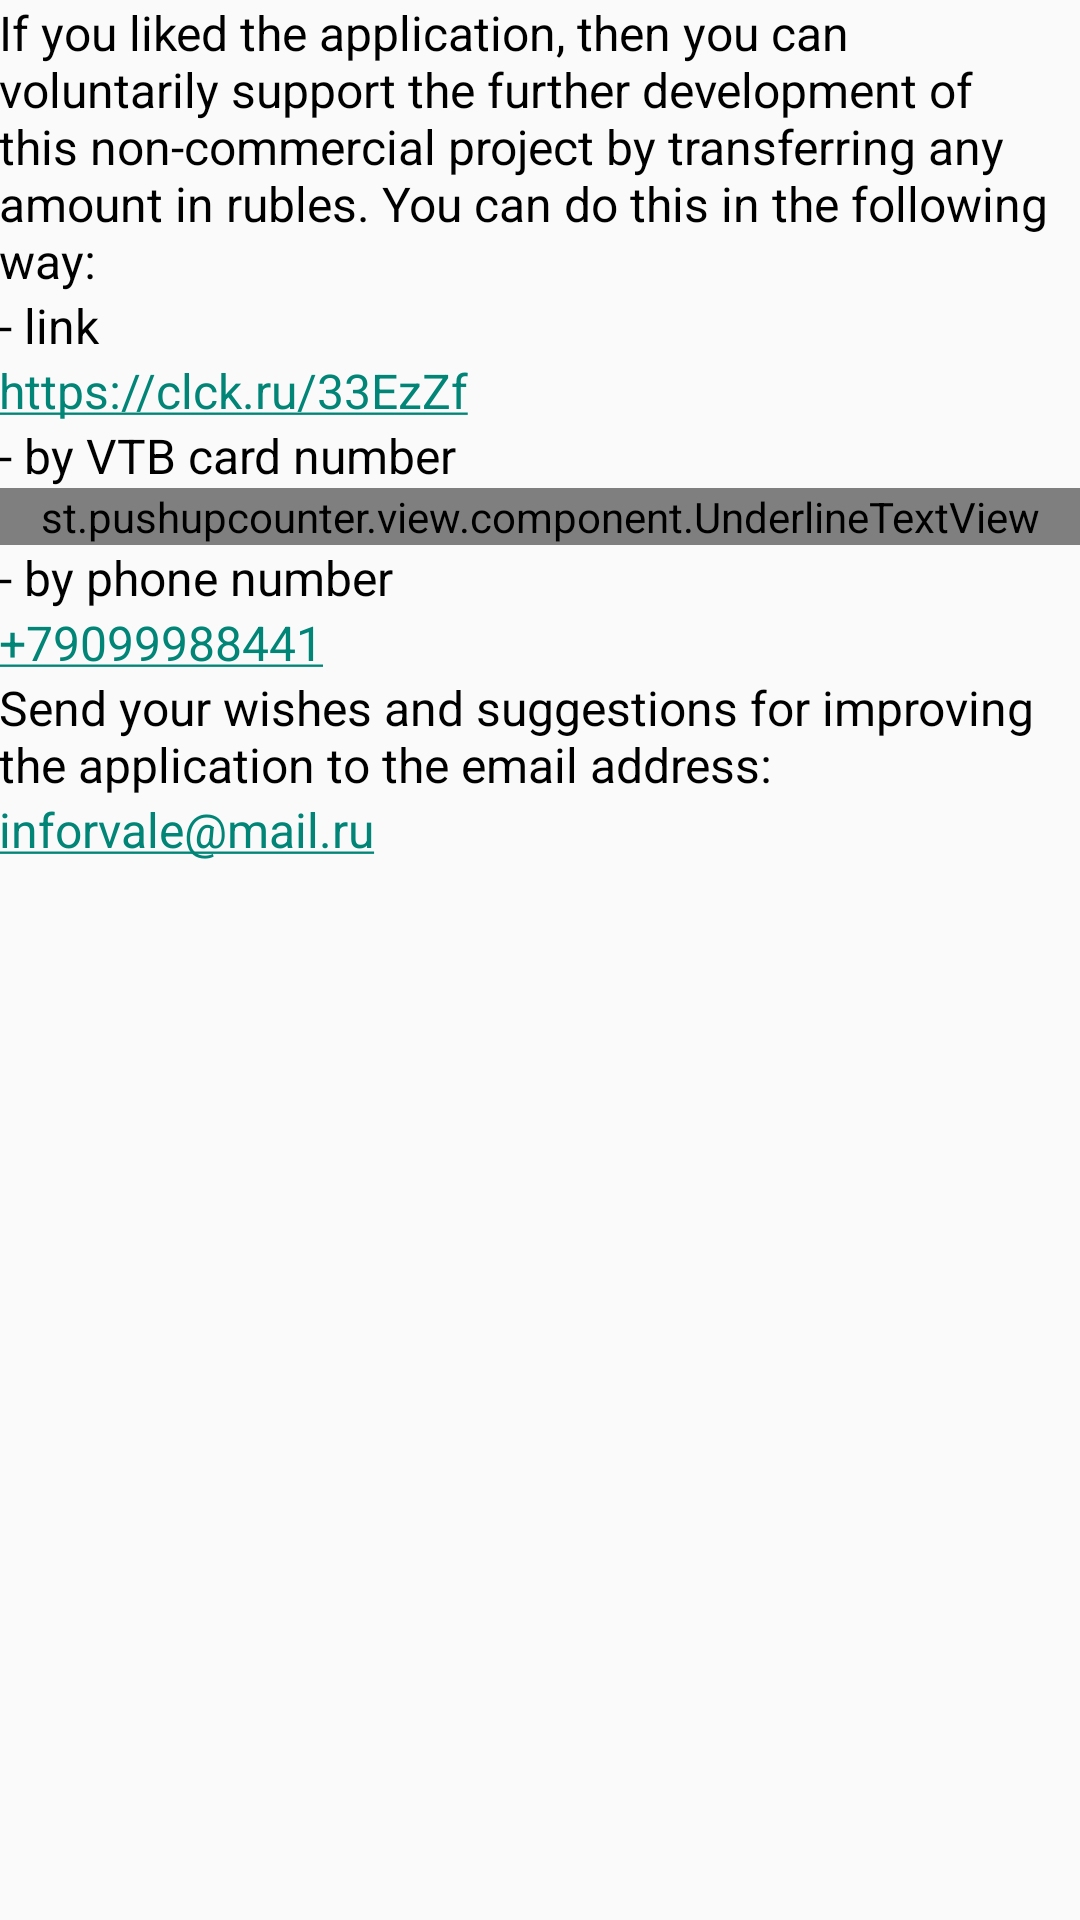

This screen was rendered from an Android layout file. Write that file and the resources it references.
<!-- AndroidManifest.xml: application theme AppTheme -->
<!-- res/layout/dialog_donate.xml -->
<?xml version="1.0" encoding="utf-8"?>
<LinearLayout xmlns:android="http://schemas.android.com/apk/res/android"
    android:layout_width="match_parent"
    android:layout_height="match_parent"
    android:orientation="vertical"
    android:padding="@dimen/_16sdp">

    <TextView
        style="@style/text"
        android:layout_width="match_parent"
        android:layout_height="wrap_content"
        android:text="@string/donate_message" />

    <TextView
        style="@style/text"
        android:layout_width="match_parent"
        android:layout_height="wrap_content"
        android:layout_marginTop="@dimen/_6sdp"
        android:text="@string/donate_url_message" />

    <TextView
        android:id="@+id/donate_url_tv"
        style="@style/text"
        android:layout_width="match_parent"
        android:layout_height="wrap_content"
        android:autoLink="web"
        android:text="@string/donate_url" />

    <TextView
        style="@style/text"
        android:layout_width="match_parent"
        android:layout_height="wrap_content"
        android:layout_marginTop="@dimen/_6sdp"
        android:text="@string/donate_card_message" />

    <st.pushupcounter.view.component.UnderlineTextView
        android:id="@+id/donate_card_tv"
        style="@style/text_link"
        android:layout_width="match_parent"
        android:layout_height="wrap_content"
        android:text="@string/donate_card" />

    <TextView
        style="@style/text"
        android:layout_width="match_parent"
        android:layout_height="wrap_content"
        android:layout_marginTop="@dimen/_6sdp"
        android:text="@string/donate_phone_message" />

    <TextView
        android:id="@+id/donate_phone_tv"
        style="@style/text"
        android:layout_width="match_parent"
        android:layout_height="wrap_content"
        android:autoLink="phone"
        android:text="@string/donate_phone" />

    <TextView
        style="@style/text"
        android:layout_width="match_parent"
        android:layout_height="wrap_content"
        android:layout_marginTop="@dimen/_6sdp"
        android:text="@string/donate_email_message" />

    <TextView
        android:id="@+id/donate_email_tv"
        style="@style/text"
        android:layout_width="match_parent"
        android:layout_height="wrap_content"
        android:autoLink="email"
        android:text="@string/donate_email" />

</LinearLayout>
<!-- resources referenced by this layout -->
<resources>
  <string name="donate_card" translatable="false">6769 0700 1051 3118</string>
  <string name="donate_card_message">- by VTB card number</string>
  <string name="donate_email" translatable="false">inforvale@mail.ru</string>
  <string name="donate_email_message">Send your wishes and suggestions for improving the application to the email address:</string>
  <string name="donate_message">If you liked the application, then you can voluntarily support the further development of this non-commercial project by transferring any amount in rubles. You can do this in the following way:</string>
  <string name="donate_phone" translatable="false">+79099988441</string>
  <string name="donate_phone_message">- by phone number</string>
  <string name="donate_url" translatable="false">https://clck.ru/33EzZf</string>
  <string name="donate_url_message">- link</string>
  <style name="text">
          <item name="android:textSize">16sp</item>
          <item name="android:textColor">@color/black</item>
      </style>
  <style name="text_link" parent="text">
          <item name="android:textColor">?colorAccent</item>
      </style>
  <style name="AppTheme" parent="@style/Theme.AppCompat.DayNight">
          <item name="drawableDelete">@drawable/ic_delete</item>
          <item name="drawableEdit">@drawable/ic_edit</item>
          <item name="drawableSound">@drawable/ic_headphones</item>
          <item name="drawableReset">@drawable/ic_reset</item>
          <item name="drawableSettings">@drawable/ic_settings</item>
      </style>
  <color name="black">#000000</color>
  <!-- drawable ic_delete (drawable) -->
  <vector xmlns:android="http://schemas.android.com/apk/res/android"
    android:width="24dp"
    android:height="24dp"
    android:viewportWidth="24.0"
    android:viewportHeight="24.0">
    <path
        android:fillColor="@color/icon_color"
      android:pathData="M6,19c0,1.1 0.9,2 2,2h8c1.1,0 2,-0.9 2,-2V7H6v12zM19,4h-3.5l-1,-1h-5l-1,1H5v2h14V4z" />
  </vector>
  <!-- drawable ic_edit (drawable) -->
  <vector xmlns:android="http://schemas.android.com/apk/res/android"
    android:width="24dp"
    android:height="24dp"
    android:viewportWidth="24.0"
    android:viewportHeight="24.0">
    <path
        android:fillColor="@color/icon_color"
      android:pathData="M3,17.25V21h3.75L17.81,9.94l-3.75,-3.75L3,17.25zM20.71,7.04c0.39,-0.39 0.39,-1.02 0,-1.41l-2.34,-2.34c-0.39,-0.39 -1.02,-0.39 -1.41,0l-1.83,1.83 3.75,3.75 1.83,-1.83z" />
  </vector>
  <!-- drawable ic_headphones (drawable) -->
  <vector android:height="24dp" android:viewportHeight="48"
      android:viewportWidth="48" android:width="24dp" xmlns:android="http://schemas.android.com/apk/res/android">
      <path android:fillColor="#FF000000" android:pathData="M16.4,42L9,42q-1.2,0 -2.1,-0.9Q6,40.2 6,39L6,24q0,-3.75 1.425,-7.025 1.425,-3.275 3.85,-5.7 2.425,-2.425 5.7,-3.85Q20.25,6 24,6q3.75,0 7.025,1.425 3.275,1.425 5.7,3.85 2.425,2.425 3.85,5.7Q42,20.25 42,24v15q0,1.2 -0.9,2.1 -0.9,0.9 -2.1,0.9h-7.4L31.6,27.2L39,27.2L39,24q0,-6.25 -4.375,-10.625T24,9q-6.25,0 -10.625,4.375T9,24v3.2h7.4ZM13.4,30.2L9,30.2L9,39h4.4ZM34.6,30.2L34.6,39L39,39v-8.8ZM34.6,30.2L39,30.2h-4.4ZM13.4,30.2L9,30.2Z"/>
  </vector>
  <!-- drawable ic_reset (drawable) -->
  <vector xmlns:android="http://schemas.android.com/apk/res/android"
    android:width="24dp"
    android:height="24dp"
    android:viewportWidth="24.0"
    android:viewportHeight="24.0">
    <path
        android:fillColor="@color/icon_color"
      android:pathData="M17.65,6.35C16.2,4.9 14.21,4 12,4c-4.42,0 -7.99,3.58 -7.99,8s3.57,8 7.99,8c3.73,0 6.84,-2.55 7.73,-6h-2.08c-0.82,2.33 -3.04,4 -5.65,4 -3.31,0 -6,-2.69 -6,-6s2.69,-6 6,-6c1.66,0 3.14,0.69 4.22,1.78L13,11h7V4l-2.35,2.35z" />
  </vector>
  <color name="icon_color">#878787</color>
</resources>
